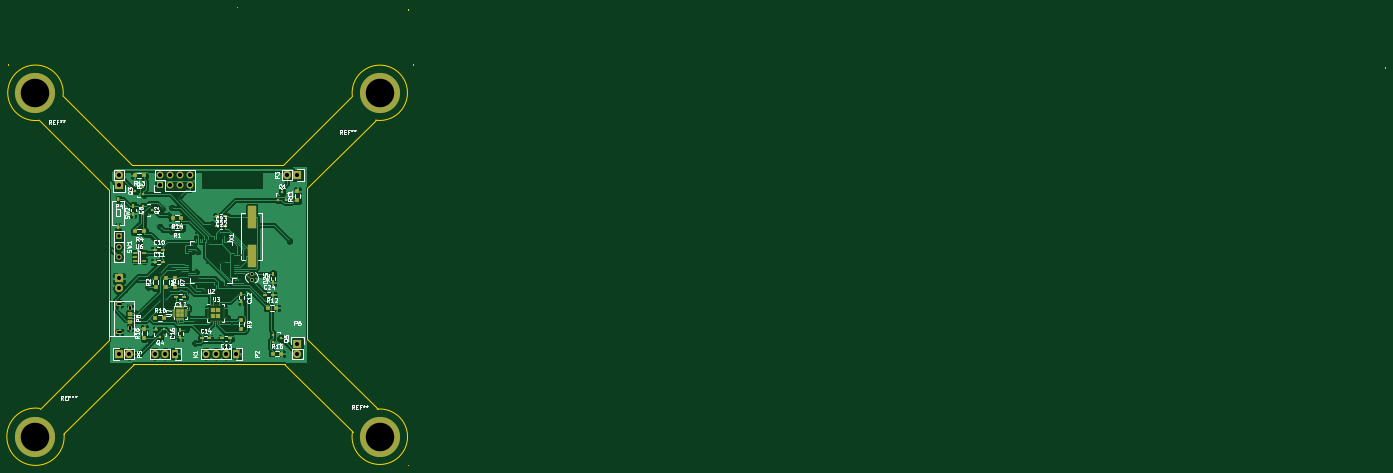
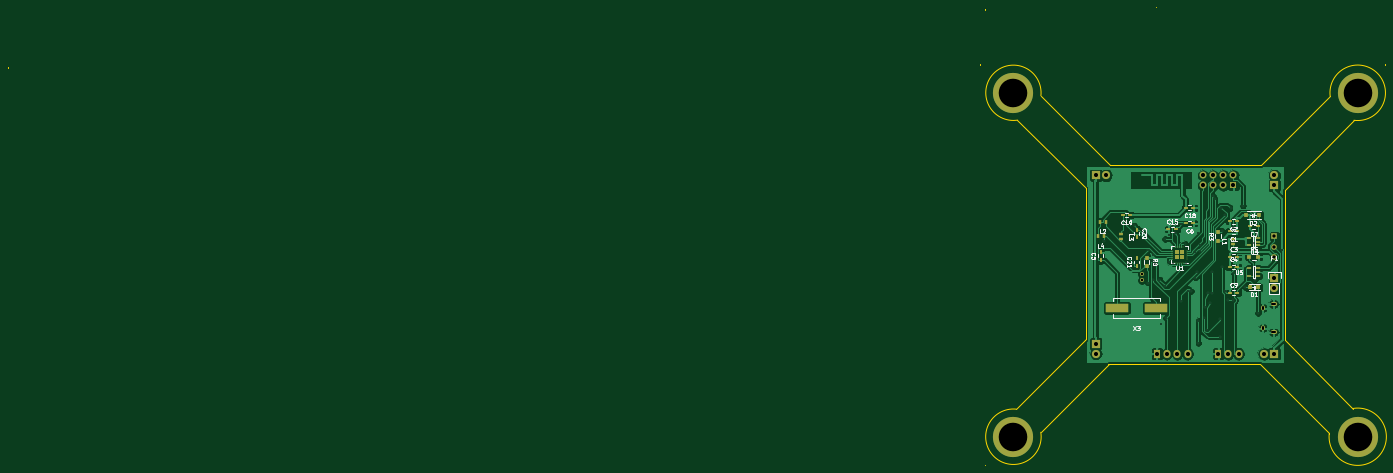
Circuit board: 8 layer files. Board 342.9 x 113.9 mm.
- bottom_copper: wisape_board-B.Cu.gbl (94689 bytes)
- bottom_mask: wisape_board-B.Mask.gbs (4159 bytes)
- bottom_silk: wisape_board-B.SilkS.gbo (22802 bytes)
- outline: wisape_board-Edge.Cuts.gm1 (2040 bytes)
- top_copper: wisape_board-F.Cu.gtl (142580 bytes)
- top_mask: wisape_board-F.Mask.gts (7198 bytes)
- top_silk: wisape_board-F.SilkS.gto (49227 bytes)
- drill: wisape_board.drl (1537 bytes)

=== bottom_copper: wisape_board-B.Cu.gbl (94689 bytes, source omitted) ===
=== bottom_mask: wisape_board-B.Mask.gbs ===
G04 #@! TF.FileFunction,Soldermask,Bot*
%FSLAX46Y46*%
G04 Gerber Fmt 4.6, Leading zero omitted, Abs format (unit mm)*
G04 Created by KiCad (PCBNEW 4.0.2+dfsg1-stable) date 2016年07月17日 星期日 15时22分32秒*
%MOMM*%
G01*
G04 APERTURE LIST*
%ADD10C,0.100000*%
%ADD11C,10.000000*%
%ADD12R,1.200000X0.750000*%
%ADD13R,0.750000X1.200000*%
%ADD14R,1.198880X1.198880*%
%ADD15R,1.198880X0.599440*%
%ADD16R,0.599440X1.198880*%
%ADD17R,2.032000X2.032000*%
%ADD18O,2.032000X2.032000*%
%ADD19R,1.727200X2.032000*%
%ADD20O,1.727200X2.032000*%
%ADD21R,0.900000X1.200000*%
%ADD22R,1.200000X0.900000*%
%ADD23R,0.730000X0.300000*%
%ADD24R,0.300000X0.730000*%
%ADD25R,1.250000X1.250000*%
%ADD26R,1.060000X0.650000*%
%ADD27C,1.000760*%
%ADD28R,5.600700X2.100580*%
%ADD29R,0.910000X1.220000*%
%ADD30R,1.397000X1.397000*%
%ADD31C,1.397000*%
%ADD32R,1.727200X1.727200*%
%ADD33O,1.727200X1.727200*%
%ADD34O,0.950000X1.250000*%
%ADD35O,1.550000X1.000000*%
G04 APERTURE END LIST*
D10*
D11*
X179006500Y-136537700D03*
X93268800Y-136537700D03*
X179006500Y-50888900D03*
D12*
X123256000Y-85394800D03*
X125156000Y-85394800D03*
X123256000Y-82854800D03*
X125156000Y-82854800D03*
X125156000Y-91744800D03*
X123256000Y-91744800D03*
X125156000Y-94284800D03*
X123256000Y-94284800D03*
D13*
X157226000Y-92440800D03*
X157226000Y-90540800D03*
D12*
X134178000Y-83362800D03*
X136078000Y-83362800D03*
X118176000Y-84124800D03*
X120076000Y-84124800D03*
X125156000Y-100634800D03*
X123256000Y-100634800D03*
X140396000Y-84886800D03*
X138496000Y-84886800D03*
X134178000Y-79552800D03*
X136078000Y-79552800D03*
X149926000Y-81330800D03*
X151826000Y-81330800D03*
D13*
X148336000Y-84952800D03*
X148336000Y-86852800D03*
X148336000Y-93964800D03*
X148336000Y-92064800D03*
D14*
X120175020Y-99364800D03*
X118076980Y-99364800D03*
D15*
X124206000Y-87233760D03*
X124206000Y-88635840D03*
D16*
X157419040Y-83108800D03*
X156016960Y-83108800D03*
D15*
X152146000Y-87365840D03*
X152146000Y-85963760D03*
D16*
X157927040Y-86664800D03*
X156524960Y-86664800D03*
D17*
X114046000Y-97078800D03*
D18*
X114046000Y-99618800D03*
D19*
X143256000Y-115874800D03*
D20*
X140716000Y-115874800D03*
X138176000Y-115874800D03*
X135636000Y-115874800D03*
D17*
X158496000Y-71424800D03*
D18*
X155956000Y-71424800D03*
D17*
X114046000Y-73964800D03*
D18*
X114046000Y-71424800D03*
D17*
X114046000Y-115874800D03*
D18*
X116586000Y-115874800D03*
D17*
X158496000Y-113334800D03*
D18*
X158496000Y-115874800D03*
D21*
X128016000Y-87764800D03*
X128016000Y-85564800D03*
D22*
X120226000Y-91744800D03*
X118026000Y-91744800D03*
D21*
X145796000Y-91914800D03*
X145796000Y-94114800D03*
D23*
X135703000Y-92236800D03*
X135703000Y-91736800D03*
X135703000Y-91236800D03*
X135703000Y-90736800D03*
X135703000Y-90236800D03*
D24*
X136668000Y-89271800D03*
X137168000Y-89271800D03*
X137668000Y-89271800D03*
X138168000Y-89271800D03*
X138668000Y-89271800D03*
D23*
X139633000Y-90236800D03*
X139633000Y-90736800D03*
X139633000Y-91236800D03*
X139633000Y-91736800D03*
X139633000Y-92236800D03*
D24*
X138668000Y-93201800D03*
X138168000Y-93201800D03*
X137668000Y-93201800D03*
X137168000Y-93201800D03*
X136668000Y-93201800D03*
D25*
X138293000Y-90611800D03*
X138293000Y-91861800D03*
X137043000Y-90611800D03*
X137043000Y-91861800D03*
D26*
X118026000Y-88884800D03*
X118026000Y-87934800D03*
X118026000Y-86984800D03*
X120226000Y-86984800D03*
X120226000Y-88884800D03*
X118026000Y-96504800D03*
X118026000Y-95554800D03*
X118026000Y-94604800D03*
X120226000Y-94604800D03*
X120226000Y-96504800D03*
D27*
X147066000Y-96075500D03*
X147066000Y-97574100D03*
D28*
X143487140Y-104444800D03*
X153184860Y-104444800D03*
D19*
X128016000Y-115874800D03*
D20*
X125476000Y-115874800D03*
X122936000Y-115874800D03*
D29*
X117745000Y-81330800D03*
X121015000Y-81330800D03*
D30*
X114046000Y-86664800D03*
D31*
X114046000Y-89204800D03*
X114046000Y-91744800D03*
D32*
X124206000Y-73964800D03*
D33*
X124206000Y-71424800D03*
X126746000Y-73964800D03*
X126746000Y-71424800D03*
X129286000Y-73964800D03*
X129286000Y-71424800D03*
X131826000Y-73964800D03*
X131826000Y-71424800D03*
D34*
X116878540Y-104483900D03*
X116878540Y-109483900D03*
D35*
X114178540Y-103483900D03*
X114178540Y-110483900D03*
D11*
X93268800Y-50888900D03*
M02*

=== bottom_silk: wisape_board-B.SilkS.gbo (22802 bytes, source omitted) ===
=== outline: wisape_board-Edge.Cuts.gm1 ===
G04 #@! TF.FileFunction,Profile,NP*
%FSLAX46Y46*%
G04 Gerber Fmt 4.6, Leading zero omitted, Abs format (unit mm)*
G04 Created by KiCad (PCBNEW 4.0.2+dfsg1-stable) date 2016年07月17日 星期日 15时22分32秒*
%MOMM*%
G01*
G04 APERTURE LIST*
%ADD10C,0.100000*%
G04 APERTURE END LIST*
D10*
X94407000Y-129492943D02*
G75*
G03X100368100Y-135813800I-1138200J-7044757D01*
G01*
X100368100Y-135712200D02*
X100368100Y-135801100D01*
X111480600Y-112471200D02*
X111493300Y-112471200D01*
X94437200Y-129514600D02*
X111480600Y-112471200D01*
X111493300Y-112496600D02*
X111455200Y-112496600D01*
X111493300Y-75069700D02*
X111493300Y-112496600D01*
X111493300Y-112471200D02*
X111493300Y-112420400D01*
X172224700Y-135407400D02*
X155232100Y-118414800D01*
X186080400Y-143535400D02*
X186080400Y-143560800D01*
X172189128Y-135434131D02*
G75*
G03X178308000Y-129667000I6817372J-1103569D01*
G01*
X100380800Y-135699500D02*
X117678200Y-118402100D01*
X143535400Y-29641800D02*
X143535400Y-29616400D01*
X177958574Y-57694885D02*
G75*
G03X172161200Y-51638200I1047926J6805985D01*
G01*
X100124090Y-51752817D02*
G75*
G03X94208600Y-57734200I-6855290J863917D01*
G01*
X117246400Y-68897500D02*
X117233700Y-68897500D01*
X117297200Y-68948300D02*
X117246400Y-68897500D01*
X154838400Y-68948300D02*
X117297200Y-68948300D01*
X155244800Y-118402100D02*
X155371800Y-118529100D01*
X117627400Y-118402100D02*
X155244800Y-118402100D01*
X160997900Y-112255300D02*
X161112200Y-112369600D01*
X160997900Y-74714100D02*
X160997900Y-112255300D01*
X111493300Y-75044300D02*
X111480600Y-75044300D01*
X178117500Y-57581800D02*
X160997900Y-74701400D01*
X172148500Y-51638200D02*
X154851100Y-68935600D01*
X178435000Y-129679700D02*
X161137600Y-112382300D01*
X94183200Y-57746900D02*
X111480600Y-75044300D01*
X100126800Y-51777900D02*
X117246400Y-68897500D01*
X187375800Y-43865800D02*
X187375800Y-43738800D01*
X186080400Y-29972000D02*
X186055000Y-29972000D01*
X186080400Y-30353000D02*
X186080400Y-29972000D01*
X429361600Y-44348400D02*
X429361600Y-44627800D01*
X86436200Y-43865800D02*
X86436200Y-43840400D01*
M02*

=== top_copper: wisape_board-F.Cu.gtl (142580 bytes, source omitted) ===
=== top_mask: wisape_board-F.Mask.gts (7198 bytes, source omitted) ===
=== top_silk: wisape_board-F.SilkS.gto (49227 bytes, source omitted) ===
=== drill: wisape_board.drl ===
M48
INCH,TZ
T1C0.016
T2C0.020
T3C0.022
T4C0.024
T5C0.032
T6C0.040
T7C0.280
%
G90
G05
T1
X44123Y-35438
X46487Y-41601
X46804Y-38360
X46900Y-34736
X47770Y-39053
X47965Y-31107
X48890Y-37698
X48910Y-33156
X48939Y-40386
X49192Y-31352
X49432Y-40334
X49773Y-39485
X49776Y-32004
X50020Y-33606
X50046Y-37112
X50088Y-31286
X50211Y-43942
X50231Y-42187
X50745Y-30489
X50899Y-30161
X51005Y-37584
X51005Y-39634
X51200Y-40620
X51356Y-39669
X51485Y-43246
X51698Y-41023
X51749Y-42112
X52186Y-35558
X52215Y-34921
X52344Y-42414
X52344Y-44546
X52419Y-33795
X52486Y-37598
X52643Y-38152
X52655Y-35616
X53073Y-39487
X53400Y-39482
X53527Y-36678
X53611Y-34840
X54018Y-32918
X54091Y-40476
X54677Y-33815
X54857Y-36711
X55175Y-33972
X55245Y-36605
X55543Y-42112
X55626Y-34366
X55633Y-38965
X55989Y-42683
X56171Y-38349
X56635Y-36864
X56767Y-38352
X56832Y-35931
X56899Y-36556
X57275Y-35474
X57300Y-38644
X58662Y-33024
X61624Y-34557
T4
X57900Y-37825
X57900Y-38415
T5
X44900Y-34120
X44900Y-35120
X44900Y-36120
T6
X44900Y-28120
X44900Y-29120
X44900Y-38220
X44900Y-39220
X44900Y-45620
X45900Y-45620
X48400Y-45620
X48900Y-28120
X48900Y-29120
X49400Y-45620
X49900Y-28120
X49900Y-29120
X50400Y-45620
X50900Y-28120
X50900Y-29120
X51900Y-28120
X51900Y-29120
X53400Y-45620
X54400Y-45620
X55400Y-45620
X56400Y-45620
X61400Y-28120
X62400Y-28120
X62400Y-44620
X62400Y-45620
T7
X36720Y-20035
X36720Y-53755
X70475Y-20035
X70475Y-53755
T2
X44824Y-40742G85X45080Y-40742
G05
X44824Y-43498G85X45080Y-43498
G05
T3
X46015Y-41076G85X46015Y-41194
G05
X46015Y-43045G85X46015Y-43163
G05
T0
M30

